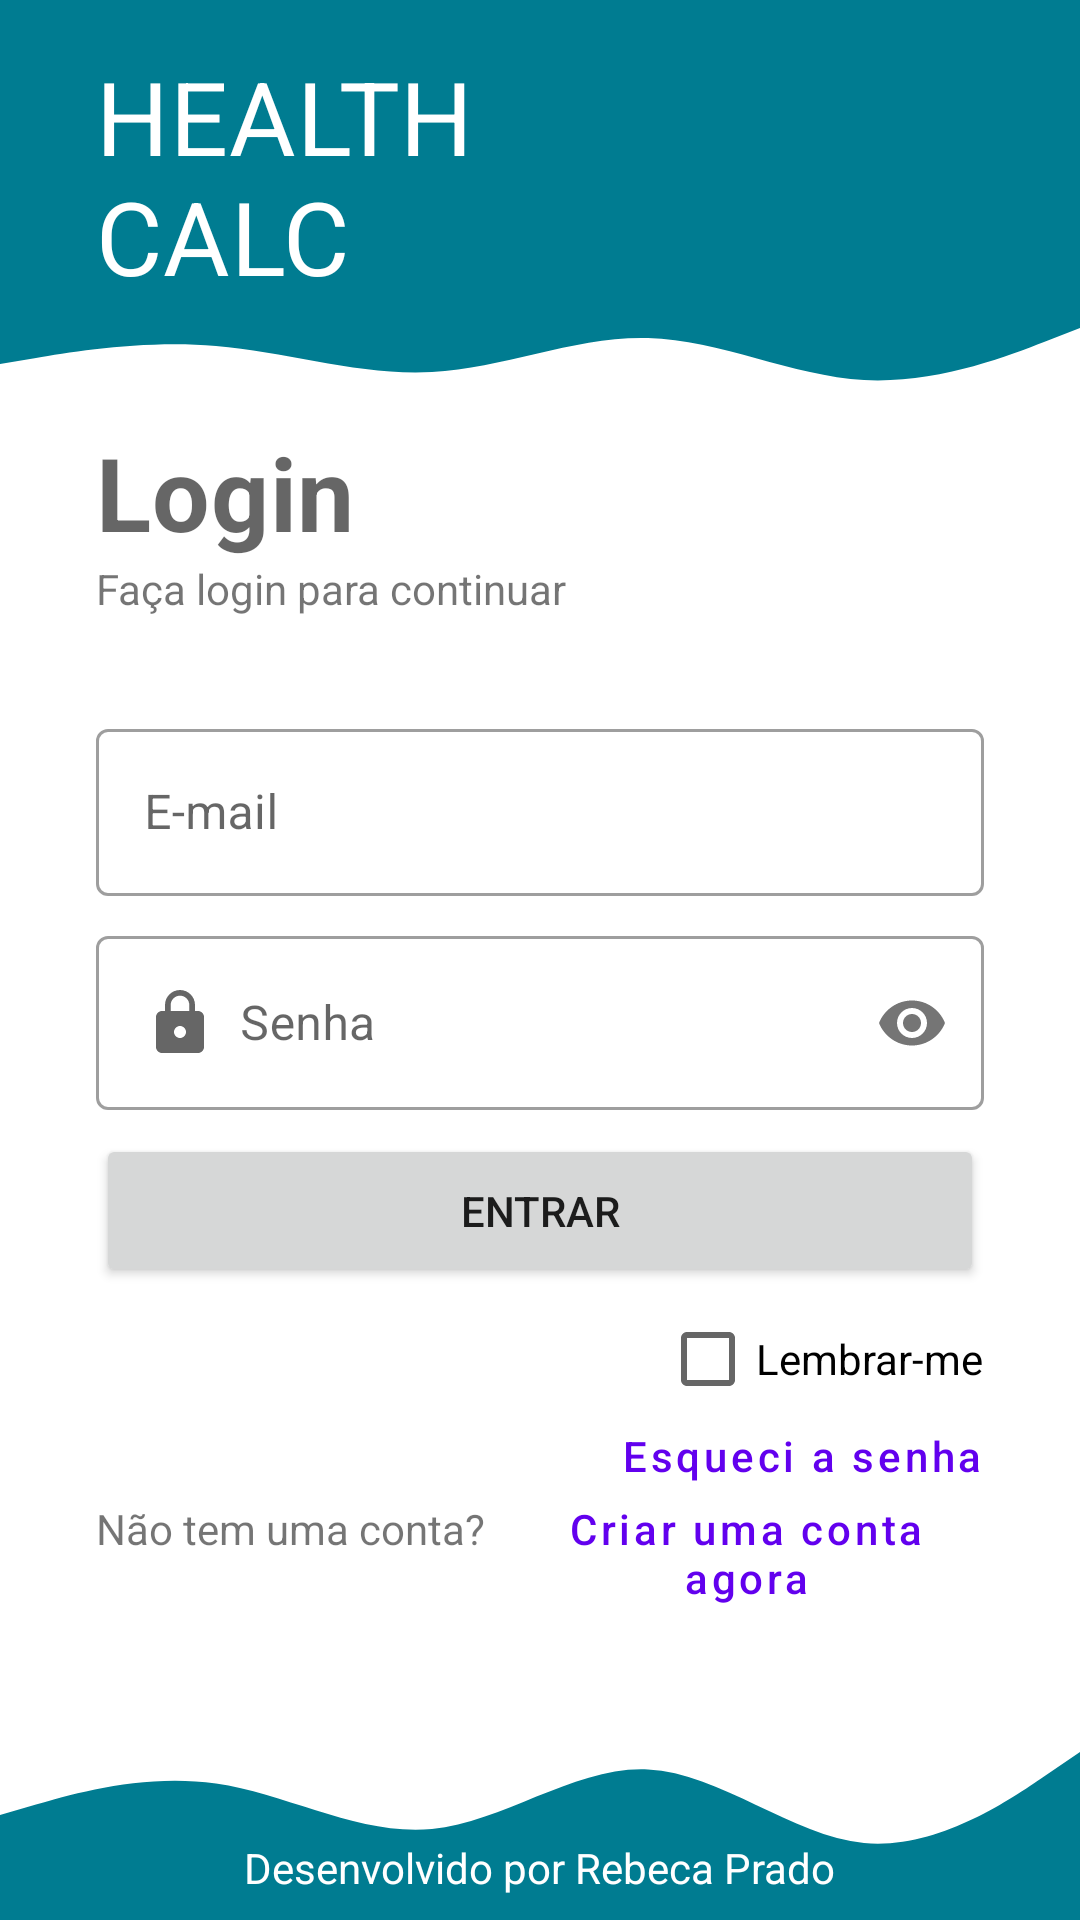

Write the Android layout XML for this screen, with the resource values it uses.
<!-- AndroidManifest.xml: application theme Theme.ImcApp -->
<!-- res/layout/activity_main.xml -->
<?xml version="1.0" encoding="utf-8"?>
<RelativeLayout xmlns:android="http://schemas.android.com/apk/res/android"
    xmlns:app="http://schemas.android.com/apk/res-auto"
    xmlns:tools="http://schemas.android.com/tools"
    android:layout_width="match_parent"
    android:layout_height="match_parent"
    tools:context=".MainActivity">

    <RelativeLayout
        android:id="@+id/rl_header"
        android:layout_width="match_parent"
        android:layout_height="wrap_content"
        android:background="@color/primary.dark"
        android:layout_alignParentTop="true"
        android:layout_alignParentEnd="true"
        android:layout_alignParentStart="true"
        android:paddingStart="32dp"
        android:paddingTop="16dp"
        android:paddingEnd="32dp">


        <TextView
            android:id="@+id/tv_titulo"
            android:layout_width="wrap_content"
            android:layout_height="wrap_content"
            android:layout_alignParentStart="true"
            android:text="@string/app_titulo"
            android:textAppearance="@style/titulo" />

        <ImageView
            android:layout_width="wrap_content"
            android:layout_height="wrap_content"
            android:src="@drawable/bmi"
            android:layout_alignParentEnd="true"
            android:layout_alignTop="@id/tv_titulo"
            android:layout_alignBottom="@id/tv_titulo"/>

    </RelativeLayout>

    <ImageView
        android:id="@+id/wave_top"
        android:layout_width="match_parent"
        android:layout_height="40dp"
        android:layout_below="@id/rl_header"
        android:src="@drawable/ic_waveabaixo"
        android:scaleType="fitXY"
        android:layout_alignParentEnd="true"
        android:layout_alignParentStart="true"
        />

    <ScrollView
        android:layout_width="match_parent"
        android:layout_height="match_parent"
        android:layout_below="@id/wave_top"
        android:layout_above="@id/wave_bottom"
        android:layout_alignParentStart="true"
        android:layout_alignParentEnd="true">

        <LinearLayout
            android:layout_width="match_parent"
            android:layout_height="match_parent"
            android:orientation="vertical"
            android:paddingStart="32dp"
            android:paddingEnd="32dp"
            >

            <TextView
                android:layout_width="wrap_content"
                android:layout_height="wrap_content"
                android:text="@string/login_activity_login"
                android:textAppearance="@style/TextAppearance.MaterialComponents.Headline4"
                android:textStyle="bold"/>

            <TextView
                android:layout_width="wrap_content"
                android:layout_height="wrap_content"
                android:text="@string/login_activity_subtitulo"
                />

            <com.google.android.material.textfield.TextInputLayout
                android:layout_width="match_parent"
                android:layout_height="wrap_content"
                android:hint="@string/login_activity_email"
                style="@style/Widget.MaterialComponents.TextInputLayout.OutlinedBox"
                android:layout_marginTop="32dp"
                app:endIconMode="clear_text">

                <EditText
                    android:drawableStart="@drawable/email_24"
                    android:drawablePadding="8dp"
                    android:layout_width="match_parent"
                    android:layout_height="wrap_content"
                    android:inputType="textEmailAddress"/>

            </com.google.android.material.textfield.TextInputLayout>

            <com.google.android.material.textfield.TextInputLayout
                android:layout_width="match_parent"
                android:layout_height="wrap_content"
                android:hint="@string/login_activity_senha"
                style="@style/Widget.MaterialComponents.TextInputLayout.OutlinedBox"
                android:layout_marginTop="8dp"
                app:passwordToggleEnabled="true"
                >

                <EditText
                    android:drawableStart="@drawable/lock_24"
                    android:drawablePadding="8dp"
                    android:layout_width="match_parent"
                    android:layout_height="wrap_content"
                    android:inputType="numberPassword" />

            </com.google.android.material.textfield.TextInputLayout>

            <Button
                android:layout_width="match_parent"
                android:layout_height="wrap_content"
                android:text="@string/login_activity_entrar"
                android:padding="16dp"
                android:layout_marginTop="8dp"/>

            <CheckBox
                android:layout_width="wrap_content"
                android:layout_height="wrap_content"
                android:text="@string/login_activity_lembrar_me"
                android:layout_gravity="end"/>

            <Button
                android:layout_width="wrap_content"
                android:layout_height="wrap_content"
                android:text="@string/login_activity_esqueci_a_senha"
                android:layout_gravity="end"
                style="@style/Widget.MaterialComponents.Button.TextButton"
                android:textAllCaps="false"
                android:padding="0dp"
                android:layout_marginTop="-16dp"
                />
            <LinearLayout
                android:layout_width="match_parent"
                android:layout_height="wrap_content"
                android:gravity="end"
                android:layout_marginTop="-16dp">

                <TextView
                    android:layout_width="wrap_content"
                    android:layout_height="wrap_content"
                    android:text="@string/login_acitivity_n_tem_uma_conta"
                    android:layout_marginEnd="8dp"/>

                <Button
                    android:layout_width="wrap_content"
                    android:layout_height="wrap_content"
                    android:text="@string/login_activity_criar_uma_conta_agora"
                    style="@style/Widget.MaterialComponents.Button.TextButton"
                    android:textAllCaps="false"
                    android:padding="0dp"/>
            </LinearLayout>
        </LinearLayout>
    </ScrollView>

    <ImageView
        android:id="@+id/wave_bottom"
        android:layout_width="match_parent"
        android:layout_height="70dp"
        android:layout_alignParentBottom="true"
        android:src="@drawable/ic_waveacima"
        android:scaleType="fitXY"
        android:layout_alignParentEnd="true"
        android:layout_alignParentStart="true"/>

    <TextView
        android:layout_width="wrap_content"
        android:layout_height="wrap_content"
        android:text="Desenvolvido por Rebeca Prado"
        android:layout_alignParentBottom="true"
        android:layout_centerHorizontal="true"
        android:layout_marginBottom="8dp"
        android:textColor="@color/white"/>
</RelativeLayout>
<!-- resources referenced by this layout -->
<resources>
  <color name="primary.dark">#007c91</color>
  <color name="white">#FFFFFFFF</color>
  <!-- drawable ic_waveabaixo (drawable) -->
  <vector xmlns:android="http://schemas.android.com/apk/res/android"
      android:width="1440dp"
      android:height="320dp"
      android:viewportWidth="1440"
      android:viewportHeight="320">
    <path
        android:pathData="M0,160L48,144C96,128 192,96 288,112C384,128 480,192 576,181.3C672,171 768,85 864,90.7C960,96 1056,192 1152,202.7C1248,213 1344,139 1392,101.3L1440,64L1440,0L1392,0C1344,0 1248,0 1152,0C1056,0 960,0 864,0C768,0 672,0 576,0C480,0 384,0 288,0C192,0 96,0 48,0L0,0Z"
        android:fillColor="@color/primary.dark"/>
  </vector>
  <!-- drawable ic_waveacima (drawable) -->
  <vector xmlns:android="http://schemas.android.com/apk/res/android"
      android:width="1440dp"
      android:height="320dp"
      android:viewportWidth="1440"
      android:viewportHeight="320">
    <path
        android:pathData="M0,160L48,144C96,128 192,96 288,112C384,128 480,192 576,181.3C672,171 768,85 864,90.7C960,96 1056,192 1152,202.7C1248,213 1344,139 1392,101.3L1440,64L1440,320L1392,320C1344,320 1248,320 1152,320C1056,320 960,320 864,320C768,320 672,320 576,320C480,320 384,320 288,320C192,320 96,320 48,320L0,320Z"
        android:fillColor="@color/primary.dark"/>
  </vector>
  <!-- drawable lock_24 (drawable) -->
  <vector xmlns:android="http://schemas.android.com/apk/res/android"
      android:width="24dp"
      android:height="24dp"
      android:viewportWidth="24"
      android:viewportHeight="24"
      android:tint="?attr/colorControlNormal">
    <path
        android:fillColor="@android:color/primary_text_dark"
        android:pathData="M18,8h-1L17,6c0,-2.76 -2.24,-5 -5,-5S7,3.24 7,6v2L6,8c-1.1,0 -2,0.9 -2,2v10c0,1.1 0.9,2 2,2h12c1.1,0 2,-0.9 2,-2L20,10c0,-1.1 -0.9,-2 -2,-2zM12,17c-1.1,0 -2,-0.9 -2,-2s0.9,-2 2,-2 2,0.9 2,2 -0.9,2 -2,2zM15.1,8L8.9,8L8.9,6c0,-1.71 1.39,-3.1 3.1,-3.1 1.71,0 3.1,1.39 3.1,3.1v2z"/>
  </vector>
  <string name="app_titulo">HEALTH\nCALC</string>
  <string name="login_acitivity_n_tem_uma_conta">Não tem uma conta?</string>
  <string name="login_activity_criar_uma_conta_agora">Criar uma conta agora</string>
  <string name="login_activity_email">E-mail</string>
  <string name="login_activity_entrar">Entrar</string>
  <string name="login_activity_esqueci_a_senha">Esqueci a senha</string>
  <string name="login_activity_lembrar_me">Lembrar-me</string>
  <string name="login_activity_login">Login</string>
  <string name="login_activity_senha">Senha</string>
  <string name="login_activity_subtitulo">Faça login para continuar</string>
  <style name="titulo" parent="TextAppearance.MaterialComponents.Headline4">
          <item name="android:textColor">#ffffff</item>
          <item name="fontFamily">@font/bowlby_one</item>
      </style>
  <style name="Theme.ImcApp" parent="Theme.MaterialComponents.DayNight.DarkActionBar">
          
          <item name="colorPrimary">@color/purple_500</item>
          <item name="colorPrimaryVariant">@color/purple_700</item>
          <item name="colorOnPrimary">@color/white</item>
          
          <item name="colorSecondary">@color/teal_200</item>
          <item name="colorSecondaryVariant">@color/teal_700</item>
          <item name="colorOnSecondary">@color/black</item>
          
          <item name="android:statusBarColor" tools:targetApi="l">?attr/colorPrimaryVariant</item>
          
      </style>
  <color name="purple_500">#FF6200EE</color>
  <color name="purple_700">#FF3700B3</color>
  <color name="teal_200">#FF03DAC5</color>
  <color name="teal_700">#FF018786</color>
  <color name="black">#FF000000</color>
</resources>
